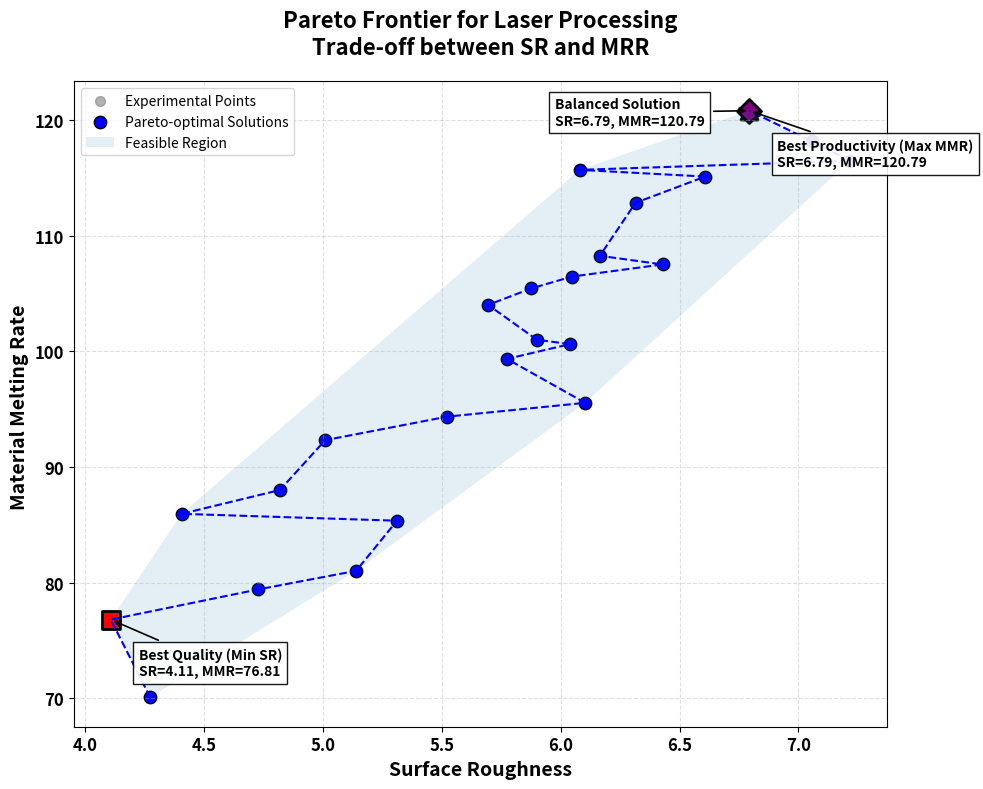

The script that saved this image:
import numpy as np
import pandas as pd
import matplotlib.pyplot as plt
from scipy.spatial import ConvexHull

# ================= Dataset =================
data = {
    "Laser Power": [8.5, 6.5, 10.5, 6.5, 6.5, 8.5, 10.5, 8.5, 6.5, 10.5, 8.5, 10.5,
                    10.5, 6.5, 8.5, 7.5, 10.5, 8.5, 9.5, 6.5, 6.5, 6.5, 10.5, 10.5],
    "Scanning Speed": [280, 360, 200, 360, 200, 280, 200, 320, 360, 360, 280, 200,
                       360, 200, 240, 280, 360, 280, 280, 200, 360, 200, 200, 360],
    "Number of passes": [24, 12, 36, 36, 12, 18, 12, 24, 12, 36, 30, 36,
                          36, 12, 24, 24, 12, 24, 24, 36, 36, 36, 12, 12],
    "Laser Frequency": [48, 18, 18, 58, 58, 38, 18, 38, 58, 58, 38, 58,
                        18, 18, 38, 38, 18, 28, 38, 58, 18, 18, 58, 58],
    "Surface Roughness": [6.039, 4.108, 6.794, 5.14, 6.103, 5.774, 6.08, 5.524, 4.274,
                          5.312, 6.165, 7.218, 5.01, 5.695, 6.315, 5.9, 4.406, 5.876,
                          6.048, 7.055, 4.819, 6.608, 6.429, 4.728],
    "Material Melting Rate": [100.621, 76.813, 120.794, 81.028, 95.547, 99.342, 115.681,
                              94.356, 70.089, 85.358, 108.255, 116.464, 92.321, 104.011,
                              112.836, 101.002, 85.953, 105.430, 106.462, 118.157,
                              88.009, 115.102, 107.506, 79.420],
    "Heat Affected Zone": [90.394, 72.297, 101.676, 85.307, 90.512, 87.663, 90.311,
                           86.879, 75.356, 86.501, 92.662, 106.236, 83.418, 86.723,
                           93.389, 88.886, 75.768, 88.963, 90.527, 104.153,
                           79.393, 95.349, 95.011, 81.308]
}

df = pd.DataFrame(data)

# ================= Objectives =================
sr = df['Surface Roughness'].values              # Minimize
mmr = df['Material Melting Rate'].values   # Maximize

# ================= Pareto Identification =================
def identify_pareto(scores):
    is_efficient = np.ones(scores.shape[0], dtype=bool)
    for i, c in enumerate(scores):
        if is_efficient[i]:
            is_efficient[is_efficient] = (
                np.any(scores[is_efficient] < c, axis=1) |
                np.any(scores[is_efficient] > c, axis=1)
            )
            is_efficient[i] = True
    return is_efficient

scores = np.column_stack([sr, -mmr])
pareto_mask = identify_pareto(scores)
pareto_points = np.column_stack([sr[pareto_mask], mmr[pareto_mask]])
pareto_points = pareto_points[pareto_points[:, 1].argsort()]

# ================= Key Solutions =================
best_quality_idx = np.argmin(sr)
best_productivity_idx = np.argmax(mmr)
balanced_idx = np.argmin(np.sqrt((sr - sr.min())**2 + (mmr - mmr.max())**2))

# ================= Plot =================
plt.figure(figsize=(10, 8))
plt.scatter(sr, mmr, color='gray', alpha=0.6, s=50, label='Experimental Points')

plt.scatter(pareto_points[:, 0], pareto_points[:, 1],
            color='blue', s=80, edgecolors='black',
            label='Pareto-optimal Solutions')

plt.plot(pareto_points[:, 0], pareto_points[:, 1], 'b--', lw=1.5)

key_points = [
    (best_quality_idx, 'Best Quality (Min SR)', 's', 'red'),
    (best_productivity_idx, 'Best Productivity (Max MMR)', '^', 'green'),
    (balanced_idx, 'Balanced Solution', 'D', 'purple')
]

for idx, label, marker, color in key_points:
    x, y = sr[idx], mmr[idx]
    plt.scatter(x, y, s=150, marker=marker,
                color=color, edgecolors='black', linewidth=2)

    # Move only Balanced label away to avoid overlap
    if "Balanced" in label:
        offset = (-140, -10)   # move left
    else:
        offset = (20, -40)     # default

    plt.annotate(f"{label}\nSR={x:.2f}, MMR={y:.2f}",
                 xy=(x, y),
                 xytext=offset,
                 textcoords='offset points',
                 fontsize=10, fontweight='bold',
                 bbox=dict(facecolor='white', alpha=0.9),
                 arrowprops=dict(arrowstyle='->', lw=1.2))


if len(pareto_points) >= 3:
    hull = ConvexHull(pareto_points)
    plt.fill(pareto_points[hull.vertices, 0],
             pareto_points[hull.vertices, 1],
             alpha=0.12, label='Feasible Region')

plt.xlabel('Surface Roughness', fontsize=14, fontweight='bold')
plt.ylabel('Material Melting Rate ', fontsize=14, fontweight='bold')
plt.xticks(fontsize=12, fontweight='bold')
plt.yticks(fontsize=12, fontweight='bold')
plt.title('Pareto Frontier for Laser Processing\nTrade-off between SR and MRR',
          fontsize=16, fontweight='bold', pad=20)
plt.grid(True, linestyle='--', alpha=0.4)
plt.legend()
plt.tight_layout()
plt.show()

# ================= Summary =================
print(f"Total Pareto-optimal solutions: {pareto_mask.sum()}")
print(f"Best Quality → SR={sr[best_quality_idx]:.2f}, MMR={mmr[best_quality_idx]:.2f}")
print(f"Best Productivity → SR={sr[best_productivity_idx]:.2f}, MMR={mmr[best_productivity_idx]:.2f}")
print(f"Balanced → SR={sr[balanced_idx]:.2f}, MMR={mmr[balanced_idx]:.2f}")

best_quality = df.iloc[best_quality_idx]
best_productivity = df.iloc[best_productivity_idx]
balanced = df.iloc[balanced_idx]

summary_table = pd.DataFrame({
    'Parameter': [
        'Laser Power',
        'Scanning Speed',
        'Number of Passes',
        'Laser Frequency',
        'Surface Roughness(μm)',
        'Material melting Rate (mm³/min)',
        'Heat Affected Zone (μm)'
    ],
    'Best Quality (Min SR)': best_quality.values,
    'Best Productivity (Max MMR)': best_productivity.values,
    'Balanced Solution': balanced.values
})

print("\n=========== Table 3: Optimal Process Parameters ===========")
print(summary_table.to_string(index=False))
print("==========================================================")
